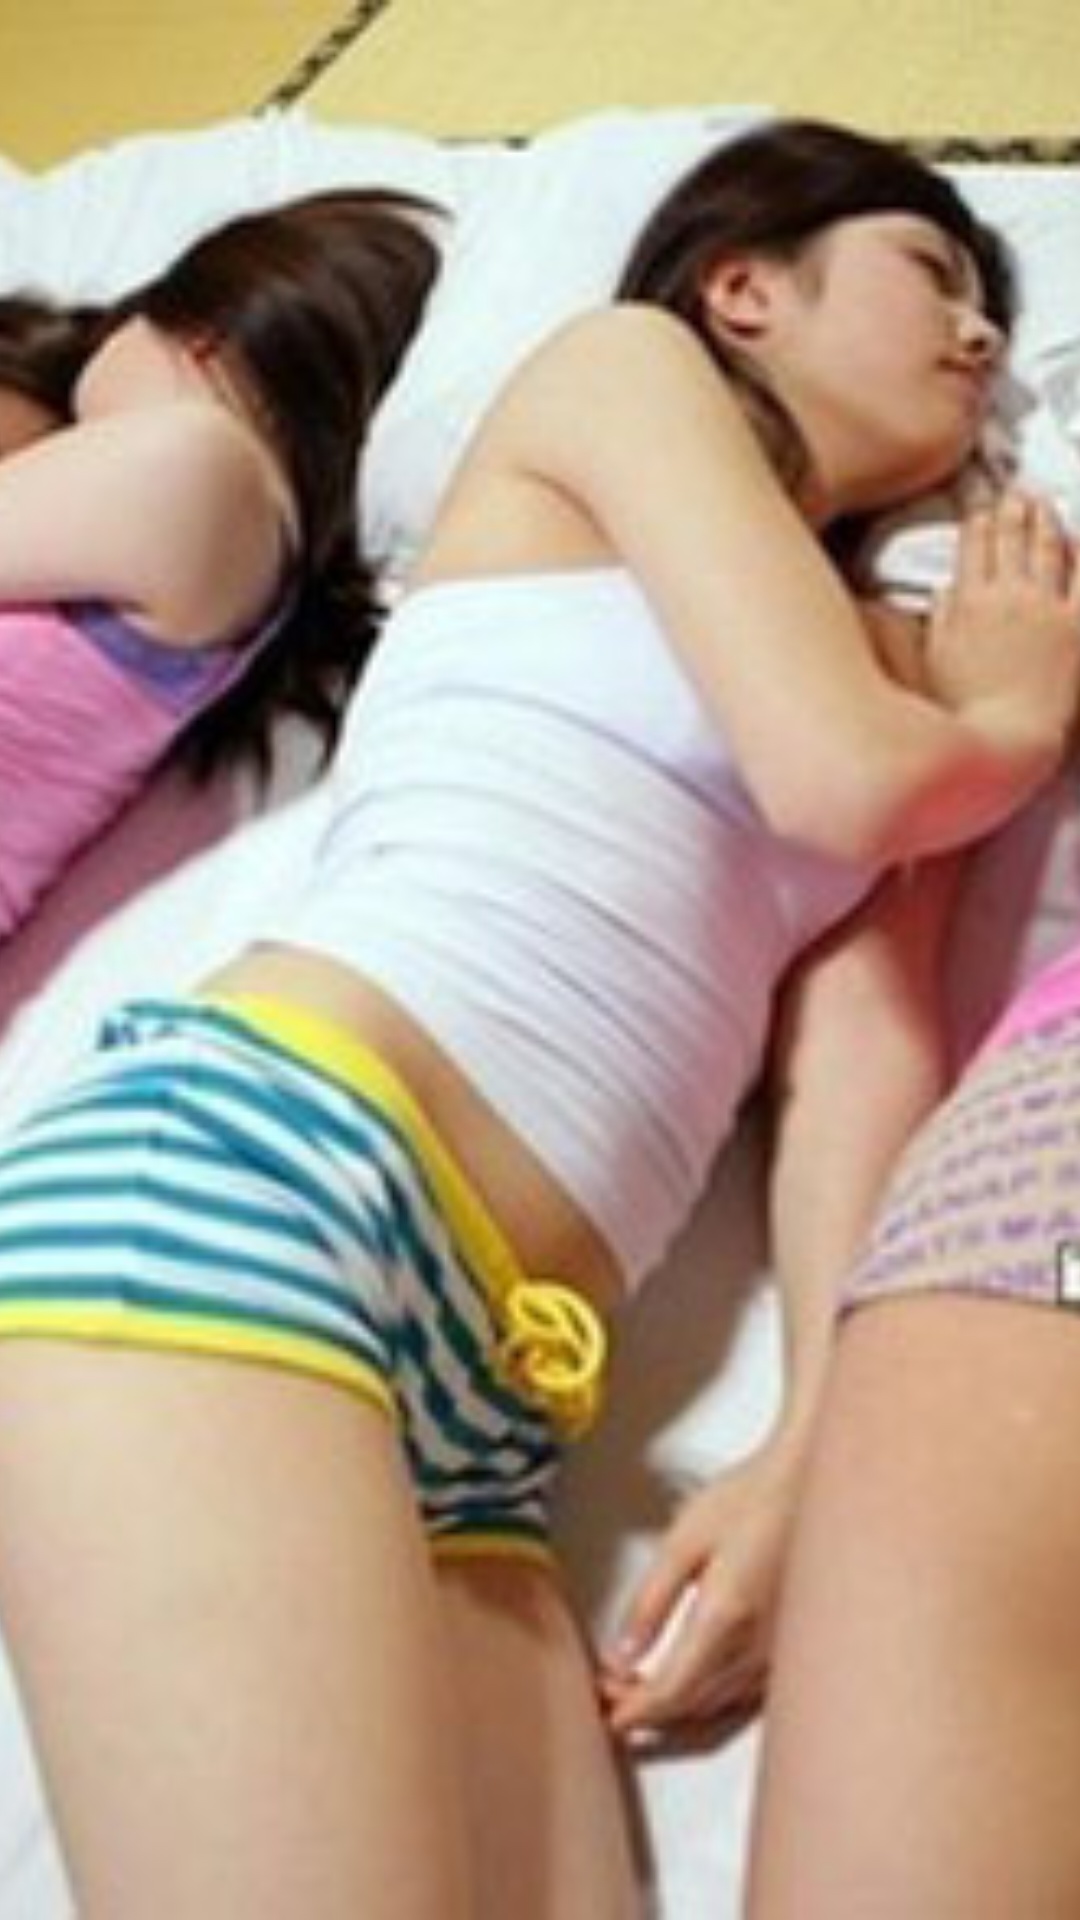

Reconstruct the res/layout file that produces this screen, plus the resources it refers to.
<!-- AndroidManifest.xml: application theme AppTheme -->
<!-- res/layout/header_light15.xml -->
<?xml version="1.0" encoding="utf-8"?>
<ImageView xmlns:android="http://schemas.android.com/apk/res/android"
    android:id="@+id/image_header"
    android:layout_width="match_parent"
    android:layout_height="wrap_content"
    android:adjustViewBounds="true"
    android:scaleType="centerCrop"
    android:src="@drawable/back15" />
<!-- resources referenced by this layout -->
<resources>
  <!-- drawable back15: jpg bitmap (drawable, 44385 bytes) -->
  <style name="AppTheme" parent="Theme.Sherlock.Light.DarkActionBar">
          <item name="android:actionBarStyle">@style/Widget.ActionBar</item>
          <item name="actionBarStyle">@style/Widget.ActionBar</item>
      </style>
  <style name="Widget.ActionBar" parent="@style/Widget.Sherlock.Light.ActionBar.Solid.Inverse">
      </style>
</resources>
